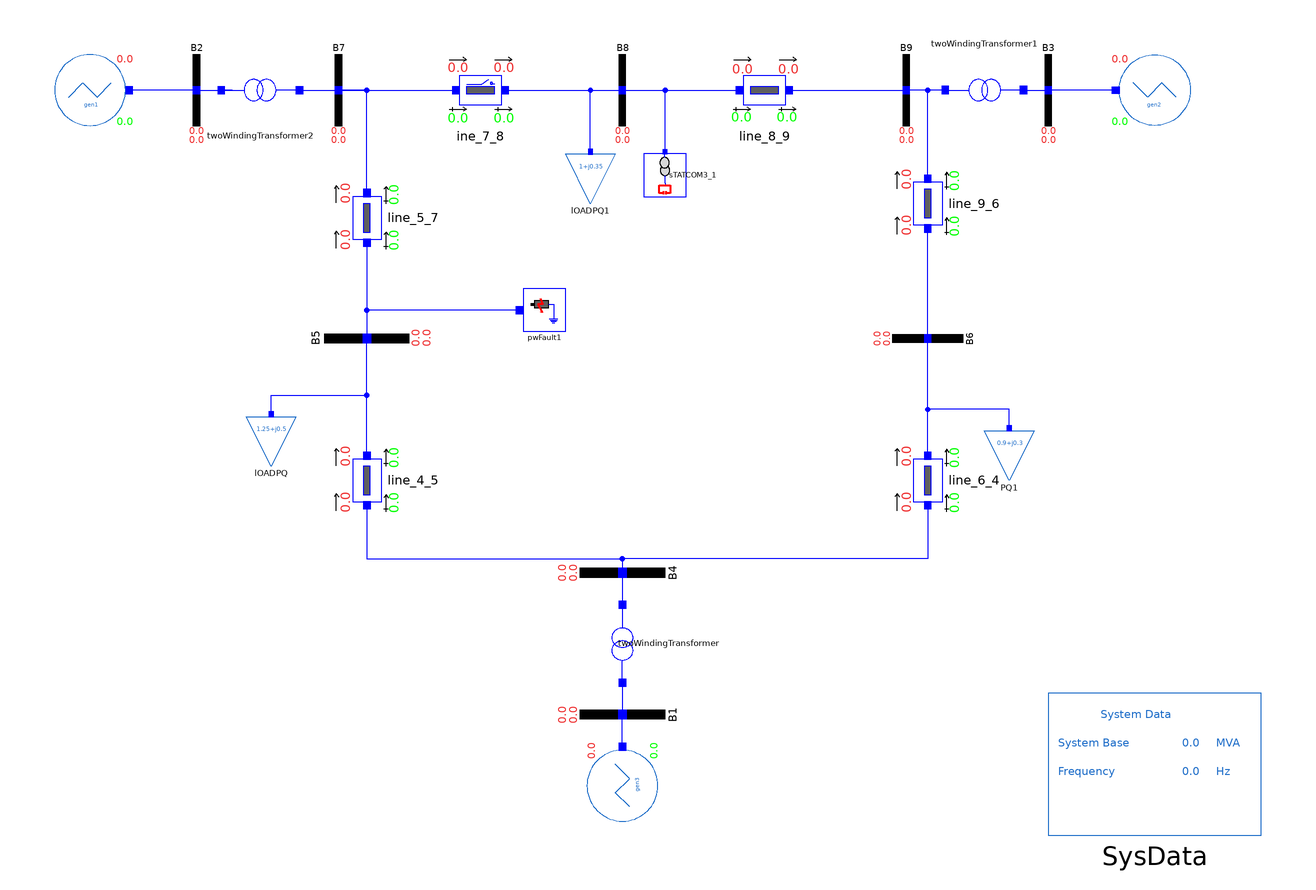

The Modelica model whose source follows is shown above as a component diagram (icons at their Placement, wires along their Line points).

model Example_3
        iPSL.Electrical.Branches.PSAT.TwoWindingTransformer twoWindingTransformer(V_b = 16500, Vn = 16500, kT = 16.5 / 230, x = 0.0576, r = 0) annotation(Placement(transformation(extent = {{-10, -10}, {10, 10}}, rotation = 90, origin = {0, -66})));
        iPSL.Electrical.Branches.PwLine line_6_4(R = 0.017, X = 0.092, G = 0, B = 0.079) annotation(Placement(transformation(extent = {{-10, -10}, {10, 10}}, rotation = 90, origin = {86, -20})));
        iPSL.Electrical.Branches.PwLine line_4_5(G = 0, R = 0.01, X = 0.085, B = 0.088) annotation(Placement(transformation(extent = {{-10, -10}, {10, 10}}, rotation = 90, origin = {-72, -20})));
        iPSL.Electrical.Loads.PSAT.LOADPQ lOADPQ(P_0 = 1.25, Q_0 = 0.5) annotation(Placement(transformation(extent = {{-7, -7}, {7, 7}}, rotation = 0, origin = {-99, -9})));
        iPSL.Electrical.Loads.PSAT.LOADPQ PQ1(P_0 = 0.9, Q_0 = 0.3) annotation(Placement(transformation(extent = {{-7, -7}, {7, 7}}, rotation = 0, origin = {109, -13})));
        iPSL.Electrical.Branches.PwLine line_9_6(G = 0, R = 0.039, X = 0.170, B = 0.179) annotation(Placement(transformation(extent = {{-10, -10}, {10, 10}}, rotation = 90, origin = {86, 58})));
        iPSL.Electrical.Branches.PwLine line_5_7(G = 0, R = 0.032, X = 0.161, B = 0.153) annotation(Placement(transformation(extent = {{-10, -10}, {10, 10}}, rotation = 90, origin = {-72, 54})));
        iPSL.Electrical.Branches.PwLine line_8_9(G = 0, R = 0.0119, X = 0.1008, B = 0.1045) annotation(Placement(transformation(extent = {{-10, -10}, {10, 10}}, rotation = 0, origin = {40, 90})));
        iPSL.Electrical.Branches.PSAT.TwoWindingTransformer twoWindingTransformer1(r = 0, V_b = 13800, Vn = 13800, kT = 13.8 / 230, x = 0.0586) annotation(Placement(transformation(extent = {{-10, -10}, {10, 10}}, rotation = 180, origin = {102, 90})));
        iPSL.Electrical.Branches.PSAT.TwoWindingTransformer twoWindingTransformer2(r = 0, kT = 18 / 230, x = 0.0625, Sn = 100, V_b = 18, Vn = 18) annotation(Placement(transformation(extent = {{-10, -10}, {10, 10}}, rotation = 0, origin = {-102, 90})));
        iPSL.Electrical.Loads.PSAT.LOADPQ lOADPQ1(P_0 = 1, Q_0 = 0.35) annotation(Placement(transformation(extent = {{-7, -7}, {7, 7}}, rotation = 0, origin = {-9, 65})));
        iPSL.Electrical.Controls.PSAT.FACTS.STATCOM.STATCOM sTATCOM3_1(Vbus = 230000, Vn = 230000, Qg = 0.128730182132440, angle_0 = 0.011660880329005, Kr = 100, Tr = 0.1, i_Max = 1.2, Sb = 100, Sn = 100, fn = 60, V_0 = 1.025, i_Min = -0.8) annotation(Placement(transformation(extent = {{-6, -6}, {6, 6}}, rotation = 90, origin = {12, 66})));
        iPSL.Electrical.Buses.Bus B2 annotation(Placement(transformation(extent = {{-130, 80}, {-110, 100}})));
        iPSL.Electrical.Buses.Bus B7 annotation(Placement(transformation(extent = {{-90, 80}, {-70, 100}})));
        iPSL.Electrical.Buses.Bus B8 annotation(Placement(transformation(extent = {{-10, -10}, {10, 10}}, rotation = 0, origin = {0, 90})));
        iPSL.Electrical.Buses.Bus B9 annotation(Placement(transformation(extent = {{70, 80}, {90, 100}})));
        iPSL.Electrical.Buses.Bus B3 annotation(Placement(transformation(extent = {{110, 80}, {130, 100}})));
        iPSL.Electrical.Buses.Bus B6 annotation(Placement(transformation(extent = {{-10, -10}, {10, 10}}, rotation = -90, origin = {86, 20})));
        iPSL.Electrical.Buses.Bus B5 annotation(Placement(transformation(extent = {{-12, -12}, {12, 12}}, rotation = 90, origin = {-72, 20})));
        iPSL.Electrical.Buses.Bus B4 annotation(Placement(transformation(extent = {{-12, -12}, {12, 12}}, rotation = -90, origin = {0, -46})));
        iPSL.Electrical.Buses.Bus B1 annotation(Placement(transformation(extent = {{-12, -12}, {12, 12}}, rotation = -90, origin = {0, -86})));
        iPSL.Electrical.Branches.PwLine2Openings ine_7_8(R = 0.0085, X = 0.072, G = 0, B = 0.0745, t1 = 100, t2 = 100.15) annotation(Placement(transformation(extent = {{-50, 80}, {-30, 100}})));
        Generation_Groups.Gen1 gen1(angle_0 = 0.160490018910725, V_b = 18, V_0 = 1.025, height_1 = 0.05, tstart_1 = 2, P_0 = 1.63, Q_0 = 0.001552891584958, refdisturb_1 = true) annotation(Placement(transformation(extent = {{-160, 80}, {-140, 100}})));
        Generation_Groups.Gen2 gen2(angle_0 = 0.080629575357894, Q_0 = -0.163501111031896, V_b = 13.8, V_0 = 1.025, P_0 = 0.85, height_2 = 0.05, tstart_2 = 2, refdisturb_2 = false) annotation(Placement(transformation(extent = {{160, 80}, {140, 100}})));
        Generation_Groups.Gen3 gen3(V_0 = 1.040000000000000, angle_0 = 0, P_0 = 0.715870954698345, Q_0 = 0.248141030193284, height_3 = 0.05, tstart_3 = 2, refdisturb_3 = false, V_b = 16.5) annotation(Placement(transformation(extent = {{-10, -10}, {10, 10}}, rotation = 90, origin = {0, -106})));
        inner iPSL.Electrical.SystemBase SysData(S_b = 100, fn = 60) annotation(Placement(transformation(extent = {{120, -120}, {180, -80}})));
        Electrical.Events.PwFault pwFault1 annotation(Placement(visible = true, transformation(origin = {-22, 28}, extent = {{-6, -6}, {6, 6}}, rotation = 0)));
      equation
        connect(pwFault1.p, B5.p) annotation(Line(points = {{-29, 28}, {-72, 28}, {-72, 20}, {-72, 20}}, color = {0, 0, 255}));
        connect(line_5_7.n, B7.p) annotation(Line(points = {{-72, 61}, {-72, 90}, {-80, 90}}, color = {0, 0, 255}, smooth = Smooth.None));
        connect(twoWindingTransformer1.n, B9.p) annotation(Line(points = {{91, 90}, {80, 90}}, color = {0, 0, 255}, smooth = Smooth.None));
        connect(line_9_6.n, B9.p) annotation(Line(points = {{86, 65}, {86, 90}, {80, 90}}, color = {0, 0, 255}, smooth = Smooth.None));
        connect(twoWindingTransformer1.p, B3.p) annotation(Line(points = {{113, 90}, {120, 90}}, color = {0, 0, 255}, smooth = Smooth.None));
        connect(line_6_4.n, B6.p) annotation(Line(points = {{86, -13}, {86, 20}}, color = {0, 0, 255}, smooth = Smooth.None));
        connect(B6.p, line_9_6.p) annotation(Line(points = {{86, 20}, {86, 51}}, color = {0, 0, 255}, smooth = Smooth.None));
        connect(line_4_5.n, B5.p) annotation(Line(points = {{-72, -13}, {-72, 20}}, color = {0, 0, 255}, smooth = Smooth.None));
        connect(line_5_7.p, B5.p) annotation(Line(points = {{-72, 47}, {-72, 20}}, color = {0, 0, 255}, smooth = Smooth.None));
        connect(twoWindingTransformer.p, B1.p) annotation(Line(points = {{0, -77}, {0, -86}}, color = {0, 0, 255}, smooth = Smooth.None));
        connect(B7.p, ine_7_8.p) annotation(Line(points = {{-80, 90}, {-47, 90}}, color = {0, 0, 255}));
        connect(ine_7_8.n, B8.p) annotation(Line(points = {{-33, 90}, {-33, 90}, {0, 90}}, color = {0, 0, 255}));
        connect(B2.p, gen1.pwPin) annotation(Line(points = {{-120, 90}, {-139, 90}}, color = {0, 0, 255}));
        connect(B2.p, twoWindingTransformer2.p) annotation(Line(points = {{-120, 90}, {-110, 90}, {-113, 90}}, color = {0, 0, 255}));
        connect(twoWindingTransformer2.n, B7.p) annotation(Line(points = {{-91, 90}, {-91, 90}, {-80, 90}}, color = {0, 0, 255}));
        connect(gen2.pwPin, B3.p) annotation(Line(points = {{139, 90}, {129.5, 90}, {120, 90}}, color = {0, 0, 255}));
        connect(lOADPQ.p, B5.p) annotation(Line(points = {{-99, -1.3}, {-99, 4}, {-72, 4}, {-72, 20}}, color = {0, 0, 255}));
        connect(line_4_5.p, B4.p) annotation(Line(points = {{-72, -27}, {-72, -27}, {-72, -42}, {0, -42}, {0, -46}}, color = {0, 0, 255}));
        connect(line_6_4.p, B4.p) annotation(Line(points = {{86, -27}, {86, -42}, {0, -42}, {0, -46}}, color = {0, 0, 255}));
        connect(PQ1.p, B6.p) annotation(Line(points = {{109, -5.3}, {109, 0}, {86, 0}, {86, 20}}, color = {0, 0, 255}));
        connect(lOADPQ1.p, B8.p) annotation(Line(points = {{-9, 72.7}, {-9, 90}, {0, 90}}, color = {0, 0, 255}));
        connect(B4.p, twoWindingTransformer.n) annotation(Line(points = {{0, -46}, {0, -55}}, color = {0, 0, 255}));
        connect(gen3.pwPin, B1.p) annotation(Line(points = {{0, -95}, {0, -86}}, color = {0, 0, 255}));
        connect(line_8_9.n, B9.p) annotation(Line(points = {{47, 90}, {63.5, 90}, {80, 90}}, color = {0, 0, 255}));
        connect(B8.p, line_8_9.p) annotation(Line(points = {{0, 90}, {33, 90}, {33, 90}}, color = {0, 0, 255}));
        connect(sTATCOM3_1.p, line_8_9.p) annotation(Line(points = {{12, 72.6}, {12, 90}, {33, 90}}, color = {0, 0, 255}));
        annotation(Diagram(coordinateSystem(preserveAspectRatio = false, extent = {{-180, -120}, {180, 120}})), Icon(coordinateSystem(extent = {{-180, -120}, {180, 120}})), Documentation(info = "<html>
<table cellspacing=\"2\" cellpadding=\"0\" border=\"0\"<tr>
<td><p>Reference</p></td>
<td><p>PSAT Manual 2.1.8</p></td>
</tr>
<tr>
<td><p>Last update</p></td>
<td><p>15/07/2015</p></td>
</tr>
<tr>
<td><p>Author</p></td>
<td><p>MAA Murad, SmarTS Lab, KTH Royal Institute of Technology</p></td>
</tr>
<tr>
<td><p>Contact</p></td>
<td><p><a href=\"mailto:luigiv@kth.se\">luigiv@kth.se</a></p></td>
</tr>
</table>
</html>"));
      end Example_3;